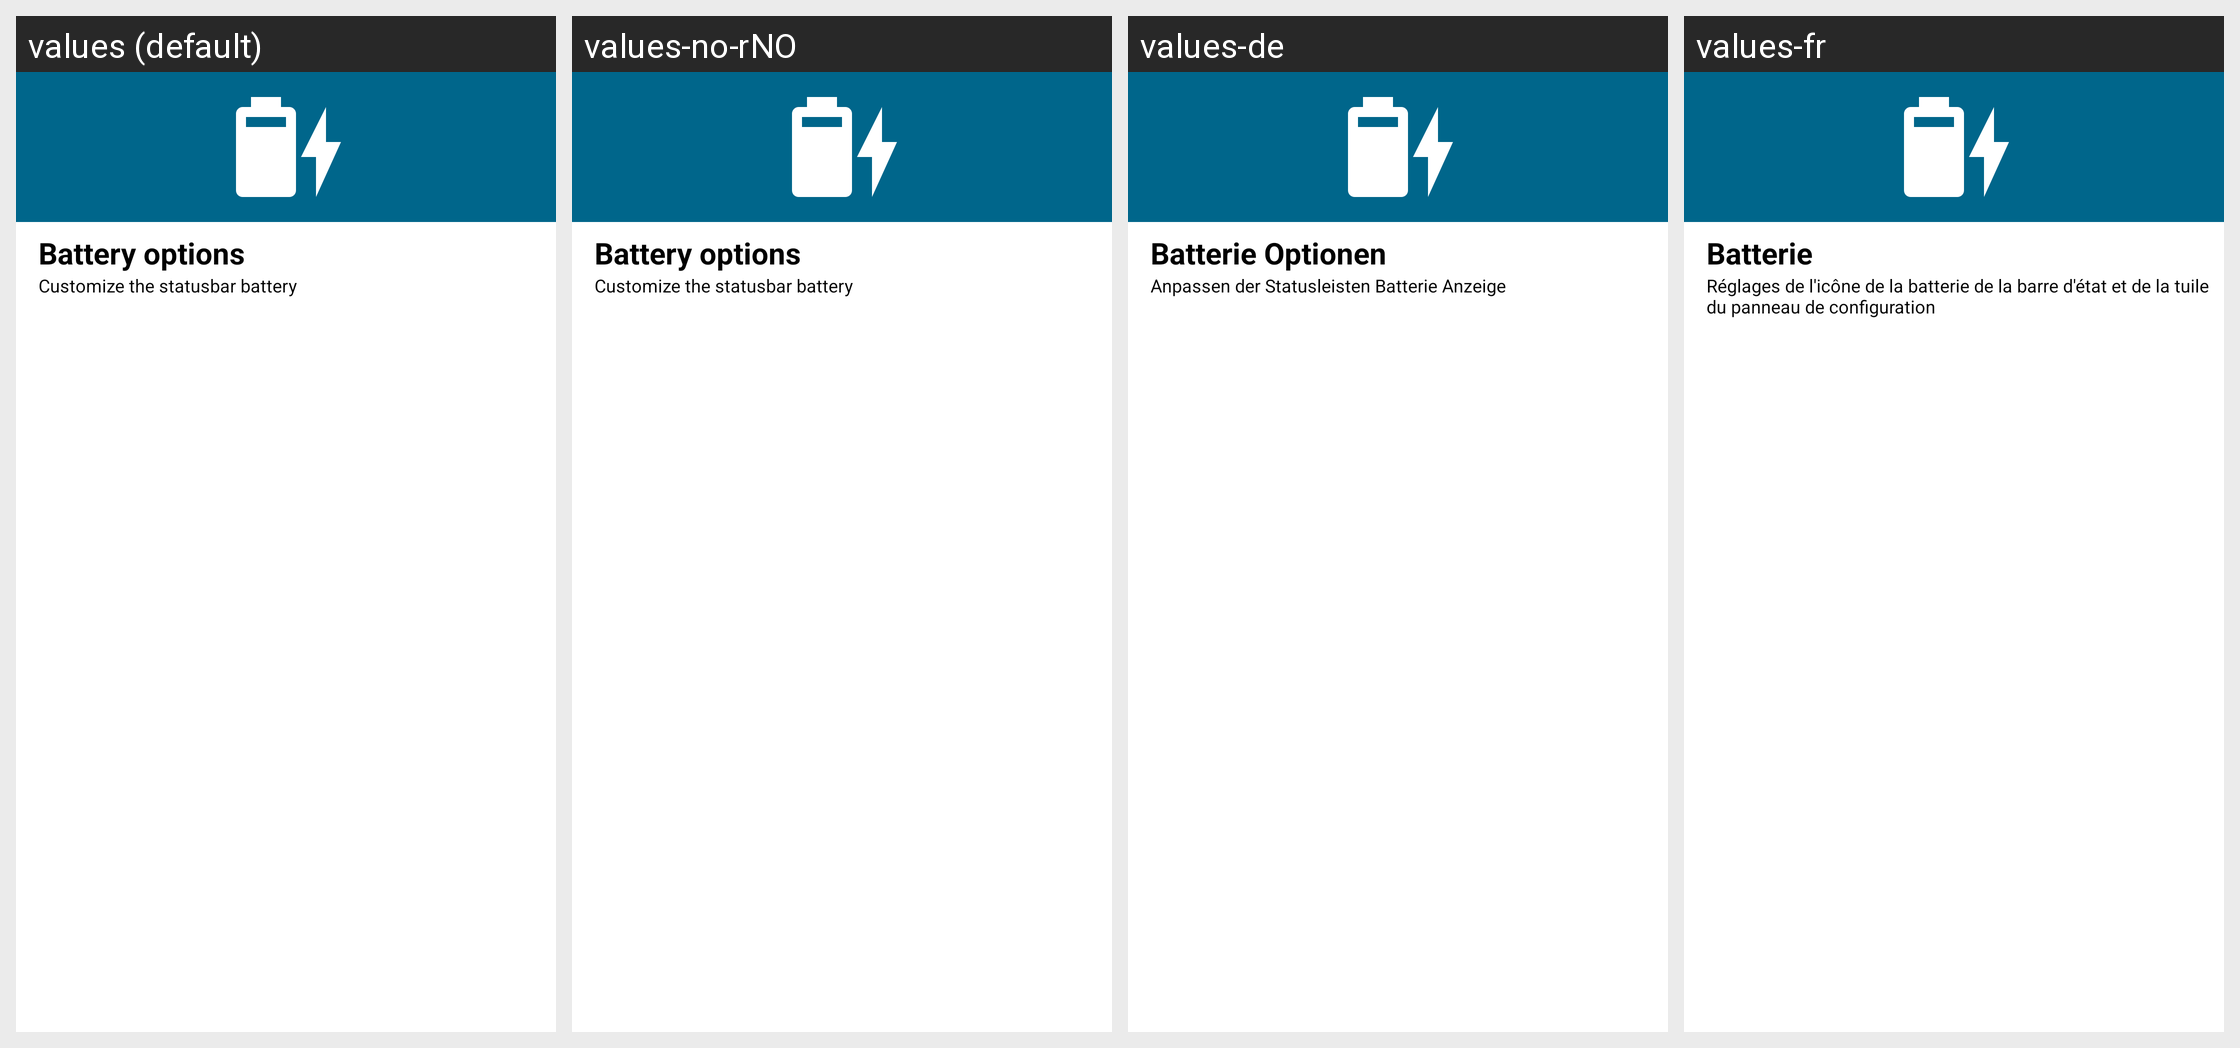

The same Android screen rendered under several of its app's locales, left to right. List the strings drawn on it with the default value and each locale's translation.
Android screen res/layout/battery_options.xml rendered under 4 locales, left to right: values (default), values-no-rNO, values-de, values-fr. Device: Nexus 5 (rendered at 1080×1920; each locale shown at half size, 540×960, under a caption strip naming it); theme Theme.MaterialUnicorns.
Other locales in the repository, not shown: values-af, values-ar, values-ca, values-cs, values-da, values-el, values-es, values-fi, values-hu, values-it, values-iw, values-ja, values-ko, values-nl, values-pl, values-pt-rBR, values-pt-rPT, values-ro, values-ru, values-sr, values-sv, values-tr, values-uk, values-vi, values-zh-rCN, values-zh-rTW.
Strings drawn on this screen, with the default value and each locale's value (text and hints the layout hard-codes, and strings that could not be matched under every locale, appear in the picture but are not listed):

battery_options_title
  values: Battery options
  values-no-rNO: Battery options  [not translated; the default value is used]
  values-de: Batterie Optionen
  values-fr: Batterie

battery_options_summary
  values: Customize the statusbar battery
  values-no-rNO: Customize the statusbar battery  [not translated; the default value is used]
  values-de: Anpassen der Statusleisten Batterie Anzeige
  values-fr: Réglages de l'icône de la batterie de la barre d'état et de la tuile du panneau de configuration
